Image classification data set "mvtec" (nrl-ai/image-classification on GitHub). Class labels (3): bolts, screw, tapping screw.

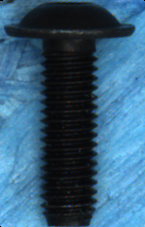
Label: screw

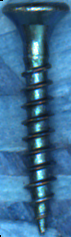
Label: tapping screw

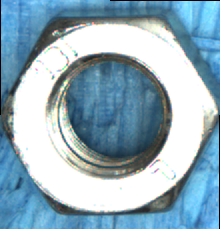
Label: bolts

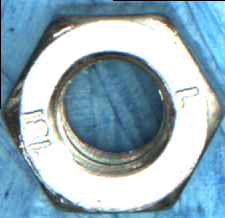
Label: bolts

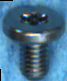
Label: screw

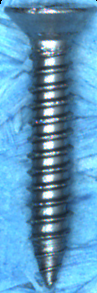
Label: tapping screw
